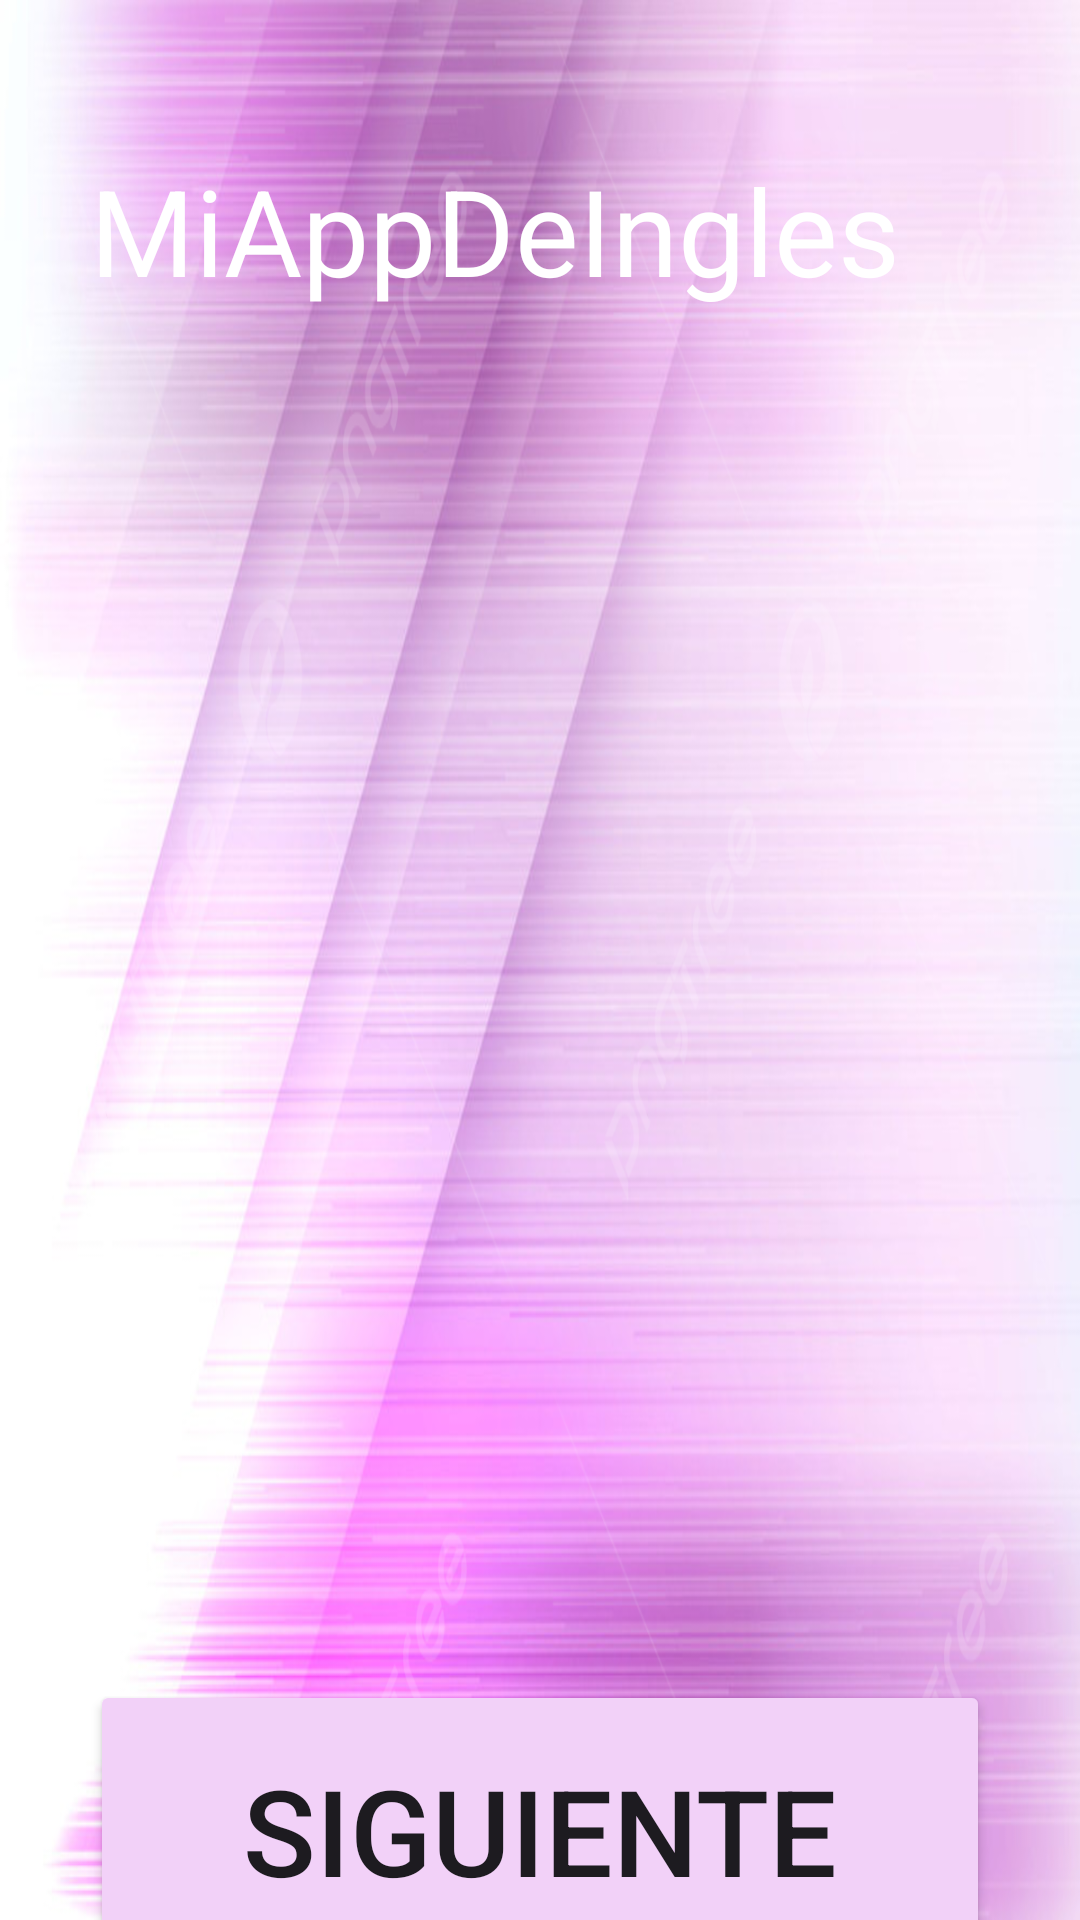

Layout XML and referenced resources for this Android screen:
<!-- AndroidManifest.xml: application theme Theme.MiAppDeIngles -->
<!-- res/layout/activity_main.xml -->
<?xml version="1.0" encoding="utf-8"?>
<LinearLayout xmlns:android="http://schemas.android.com/apk/res/android"
    xmlns:app="http://schemas.android.com/apk/res-auto"
    xmlns:tools="http://schemas.android.com/tools"
    android:layout_width="match_parent"
    android:orientation="vertical"
    android:layout_height="match_parent"
    tools:context=".MainActivity"
    android:background="@drawable/fondolila">

   <TextView
       android:id="@+id/textMiappingles"
       android:layout_width="300dp"
       android:layout_height="100dp"
       android:text="@string/app_name"
       android:textSize="40dp"
       android:textColor="@color/white"
       android:layout_marginTop="50dp"
       android:layout_gravity="center"/>


   <ImageView
       android:id="@+id/imageTortuga"
       android:layout_width="400dp"
       android:layout_height="400dp"
       android:src="@drawable/storytelling"
       android:layout_gravity="center"/>

   <Button
       android:id="@+id/btnButton"
       android:layout_width="300dp"
       android:layout_height="100dp"
       android:layout_marginTop="10dp"
       android:text="@string/titulo2"
       android:textSize="40dp"
       android:layout_gravity="center"
       android:backgroundTint="@color/piel"/>











</LinearLayout>
<!-- resources referenced by this layout -->
<resources>
  <color name="piel">#F2D1F8</color>
  <color name="white">#FFFFFFFF</color>
  <!-- drawable fondolila: png bitmap (drawable, 543668 bytes) -->
  <string name="app_name">MiAppDeIngles</string>
  <string name="titulo2">siguiente</string>
  <style name="Theme.MiAppDeIngles" parent="Base.Theme.MiAppDeIngles" />
  <style name="Base.Theme.MiAppDeIngles" parent="Theme.Material3.DayNight.NoActionBar">
          
          
      </style>
</resources>
